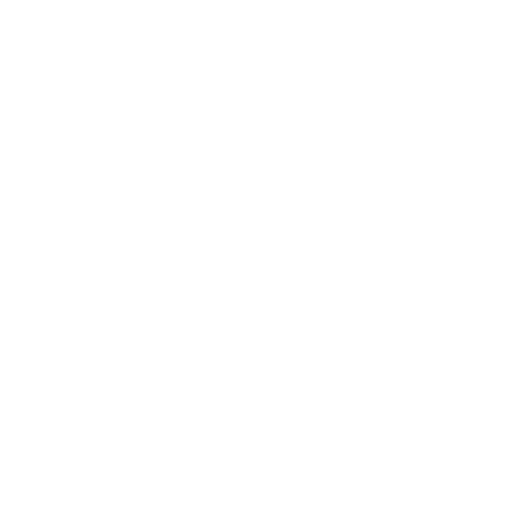
t = 0.00 s
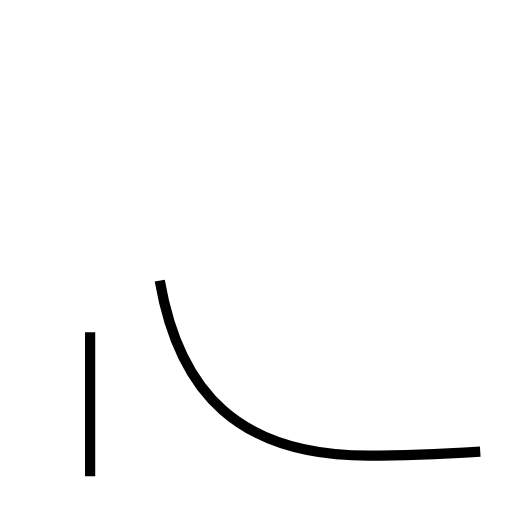
t = 1.64 s
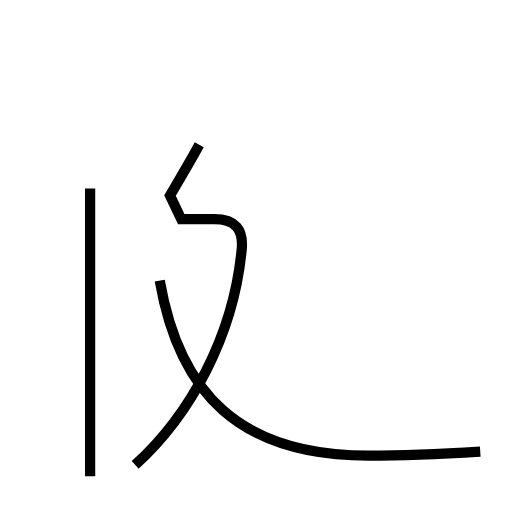
t = 3.26 s
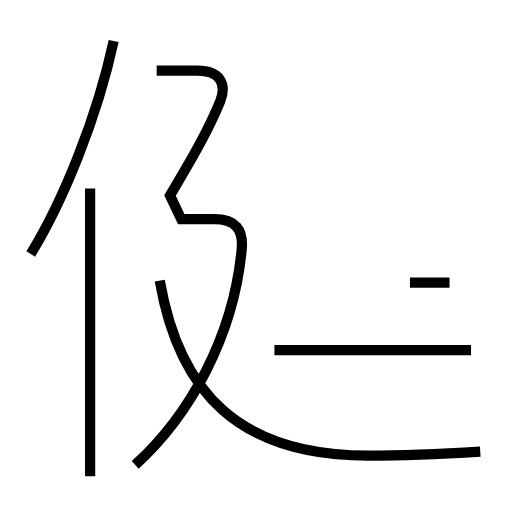
t = 5.03 s
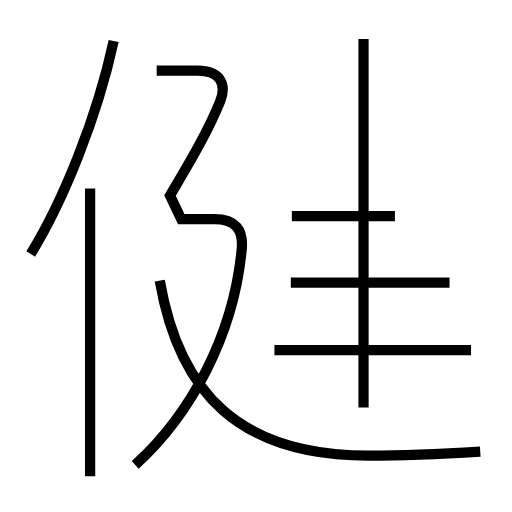
t = 6.76 s
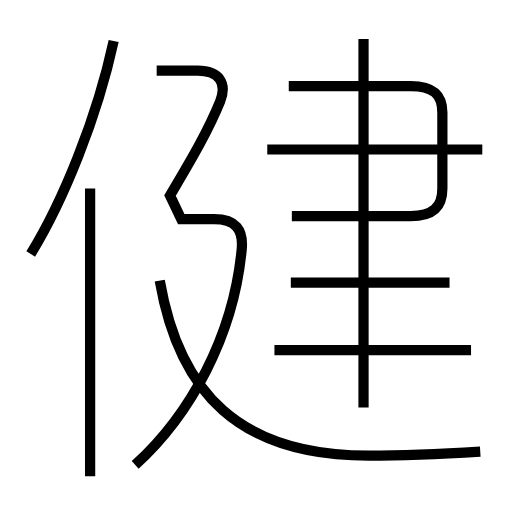
t = 8.30 s

The animated SVG that drew these frames (rendered in a browser with its animation timeline set to each time). Animation: 9 SMIL elements (animate=9); one cycle of 8.30 s.

<?xml version='1.0' encoding='utf-8'?>
<svg viewBox="0.0 -6.0 50.0 50.0" version="1.1" xmlns="http://www.w3.org/2000/svg"><rect x="-1000" y="-1000" width="2000" height="2000" stroke="white" fill="white" /><g style="fill:none;stroke:#000000;stroke-width:1"><path d="M 46.9 0.1 C 43.7 0.3 40.5 0.5 36.0 0.5 C 23.4 0.5 17.5 -5.6 15.6 -16.6 " transform="translate(0.0 38.0)" stroke-dasharray="40.5151118087706" stroke-dashoffset="40.5151118087706"><animate attributeName="stroke-dashoffset" from="40.5151118087706" to="0" dur="1.2154533542631178s" begin="0s" fill="freeze" /></path><path d="M 8.8 2.5 L 8.8 -25.6 " transform="translate(0.0 38.0)" stroke-dasharray="28.1" stroke-dashoffset="28.1"><animate attributeName="stroke-dashoffset" from="28.1" to="0" dur="0.843s" begin="1.2154533542631178s" fill="freeze" /></path><path d="M 13.2 1.4 C 18.6 -3.5 22.8 -11.2 23.6 -19.6 C 23.8 -21.6 23.0 -22.6 20.9 -22.6 L 17.7 -22.6 L 16.6 -24.9 C 18.3 -27.8 20.2 -30.9 21.5 -34.1 C 22.2 -35.9 21.4 -37.1 19.3 -37.1 L 15.3 -37.1 " transform="translate(0.0 38.0)" stroke-dasharray="53.57149982469101" stroke-dashoffset="53.57149982469101"><animate attributeName="stroke-dashoffset" from="53.57149982469101" to="0" dur="1.6071449947407301s" begin="2.0584533542631176s" fill="freeze" /></path><path d="M 3.0 -19.2 C 6.2 -24.4 9.5 -32.6 11.1 -40.0 " transform="translate(0.0 38.0)" stroke-dasharray="22.41311887539798" stroke-dashoffset="22.41311887539798"><animate attributeName="stroke-dashoffset" from="22.41311887539798" to="0" dur="0.6723935662619394s" begin="3.6655983490038477s" fill="freeze" /></path><path d="M 46.0 -9.8 L 26.8 -9.8 " transform="translate(0.0 38.0)" stroke-dasharray="19.2" stroke-dashoffset="19.2"><animate attributeName="stroke-dashoffset" from="19.2" to="0" dur="0.576s" begin="4.337991915265787s" fill="freeze" /></path><path d="M 43.9 -16.4 L 28.4 -16.4 " transform="translate(0.0 38.0)" stroke-dasharray="15.5" stroke-dashoffset="15.5"><animate attributeName="stroke-dashoffset" from="15.5" to="0" dur="0.46499999999999997s" begin="4.913991915265787s" fill="freeze" /></path><path d="M 35.5 -4.2 L 35.5 -40.2 " transform="translate(0.0 38.0)" stroke-dasharray="36.0" stroke-dashoffset="36.0"><animate attributeName="stroke-dashoffset" from="36.0" to="0" dur="1.08s" begin="5.378991915265787s" fill="freeze" /></path><path d="M 28.5 -22.9 L 40.1 -22.9 C 42.3 -22.9 43.2 -23.8 43.2 -25.6 L 43.2 -33.0 C 43.2 -34.8 42.3 -35.6 40.1 -35.6 L 28.2 -35.6 " transform="translate(0.0 38.0)" stroke-dasharray="40.32211696507396" stroke-dashoffset="40.32211696507396"><animate attributeName="stroke-dashoffset" from="40.32211696507396" to="0" dur="1.2096635089522187s" begin="6.458991915265787s" fill="freeze" /></path><path d="M 47.1 -29.4 L 26.1 -29.4" transform="translate(0.0 38.0)" stroke-dasharray="21.0" stroke-dashoffset="21.0"><animate attributeName="stroke-dashoffset" from="21.0" to="0" dur="0.63s" begin="7.668655424218006s" fill="freeze" /></path></g></svg>
